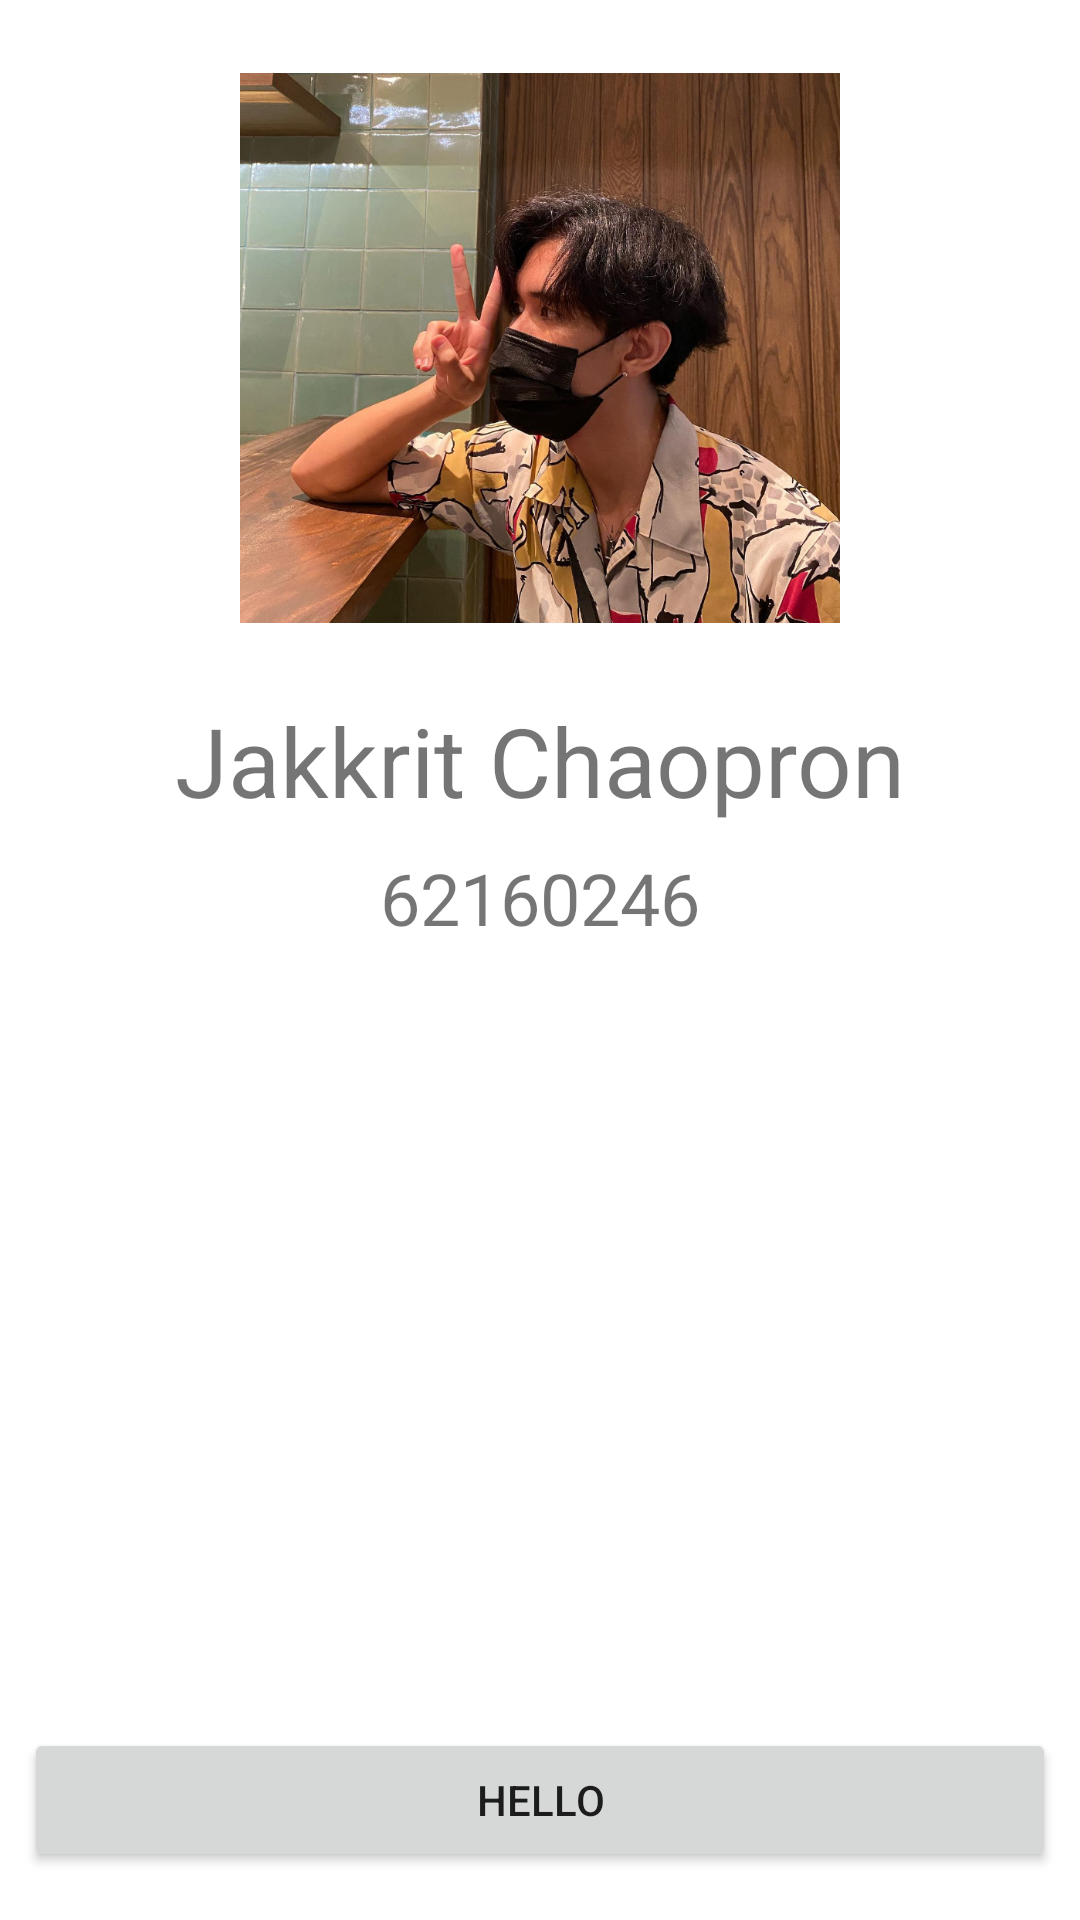

Write the Android layout XML for this screen, with the resource values it uses.
<!-- AndroidManifest.xml: application theme Theme.AndroidMidTermApp1 -->
<!-- res/layout/activity_main.xml -->
<?xml version="1.0" encoding="utf-8"?>
<androidx.constraintlayout.widget.ConstraintLayout xmlns:android="http://schemas.android.com/apk/res/android"
    xmlns:app="http://schemas.android.com/apk/res-auto"
    xmlns:tools="http://schemas.android.com/tools"
    android:layout_width="match_parent"
    android:layout_height="match_parent"
    tools:context=".MainActivity">

    <ImageView
        android:id="@+id/imageView"
        android:layout_width="200dp"
        android:layout_height="200dp"
        android:layout_marginTop="16dp"
        android:contentDescription="@string/profile_image_description"
        app:layout_constraintEnd_toEndOf="parent"
        app:layout_constraintStart_toStartOf="parent"
        app:layout_constraintTop_toTopOf="parent"
        app:srcCompat="@drawable/profile_picture" />

    <TextView
        android:id="@+id/full_name"
        android:layout_width="wrap_content"
        android:layout_height="wrap_content"
        android:layout_marginStart="8dp"
        android:layout_marginTop="16dp"
        android:layout_marginEnd="8dp"
        android:text="@string/myname_label"
        android:textSize="32sp"
        app:layout_constraintEnd_toEndOf="parent"
        app:layout_constraintStart_toStartOf="parent"
        app:layout_constraintTop_toBottomOf="@+id/imageView" />

    <TextView
        android:id="@+id/student_id"
        android:layout_width="wrap_content"
        android:layout_height="wrap_content"
        android:layout_marginStart="8dp"
        android:layout_marginTop="8dp"
        android:layout_marginEnd="8dp"
        android:text="@string/student_id_label"
        android:textSize="24sp"
        app:layout_constraintEnd_toEndOf="parent"
        app:layout_constraintStart_toStartOf="parent"
        app:layout_constraintTop_toBottomOf="@+id/full_name" />

    <Button
        android:id="@+id/hello_button"
        android:layout_width="match_parent"
        android:layout_height="wrap_content"
        android:layout_marginStart="8dp"
        android:layout_marginEnd="8dp"
        android:layout_marginBottom="16dp"
        android:text="@string/hello_btn_label"
        app:layout_constraintBottom_toBottomOf="parent"
        app:layout_constraintEnd_toEndOf="parent"
        app:layout_constraintStart_toStartOf="parent" />
</androidx.constraintlayout.widget.ConstraintLayout>
<!-- resources referenced by this layout -->
<resources>
  <!-- drawable profile_picture: png bitmap (drawable, 956701 bytes) -->
  <string name="hello_btn_label">hello</string>
  <string name="myname_label">Jakkrit Chaopron</string>
  <string name="profile_image_description">Jakkrit</string>
  <string name="student_id_label">62160246</string>
  <style name="Theme.AndroidMidTermApp1" parent="Theme.MaterialComponents.DayNight.DarkActionBar">
          
          <item name="colorPrimary">@color/purple_500</item>
          <item name="colorPrimaryVariant">@color/purple_700</item>
          <item name="colorOnPrimary">@color/white</item>
          
          <item name="colorSecondary">@color/teal_200</item>
          <item name="colorSecondaryVariant">@color/teal_700</item>
          <item name="colorOnSecondary">@color/black</item>
          
          <item name="android:statusBarColor" tools:targetApi="l">?attr/colorPrimaryVariant</item>
          
      </style>
  <!-- not gathered from this repository: default colours our renderer supplied (Android Studio template values) -->
  <color name="purple_500">#FF6200EE</color>
  <color name="purple_700">#FF3700B3</color>
  <color name="teal_200">#FF03DAC5</color>
  <color name="teal_700">#FF018786</color>
  <color name="black">#FF000000</color>
  <color name="white">#FFFFFFFF</color>
</resources>
